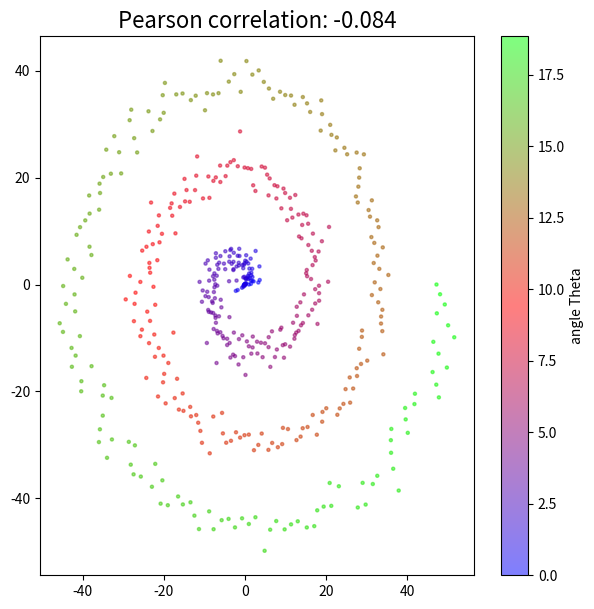

This figure's Python source:
from scipy.stats import pearsonr
import numpy as np
import matplotlib.pyplot as plt
np.random.seed(42)
theta = np.linspace(0, 6 * np.pi, 500)
r=np.linspace(0,50, 500)+np.random.normal(0, 2, 500)
x = r * np.cos(theta)
y = r * np.sin(theta)

r_value,p_value = pearsonr(x, y)
plt.figure(figsize=(7,7))
plt.scatter(x, y,c=theta, cmap='brg',s=5,alpha=0.5)
plt.title(f"Pearson correlation: {r_value:.3f}",fontsize=16)
plt.colorbar(label='angle Theta')
plt.show()